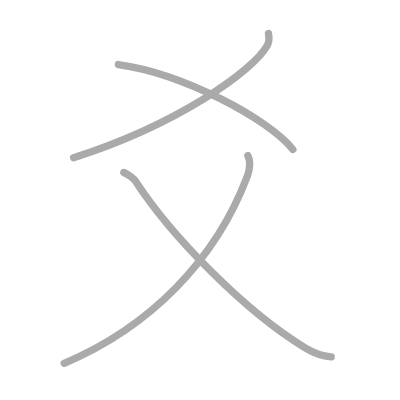
t = 0.00 s
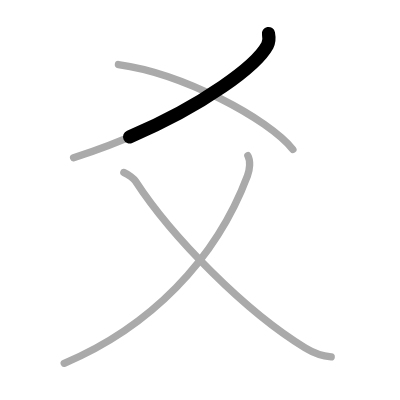
t = 0.75 s
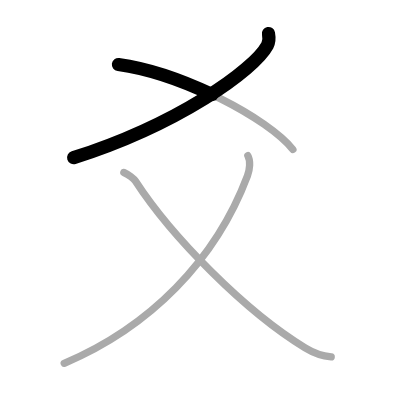
t = 1.50 s
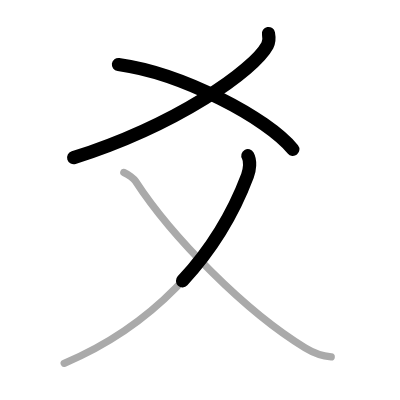
t = 2.50 s
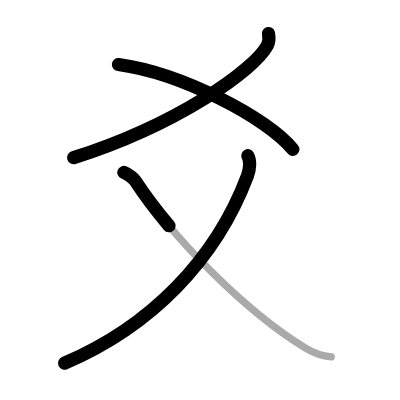
t = 3.25 s
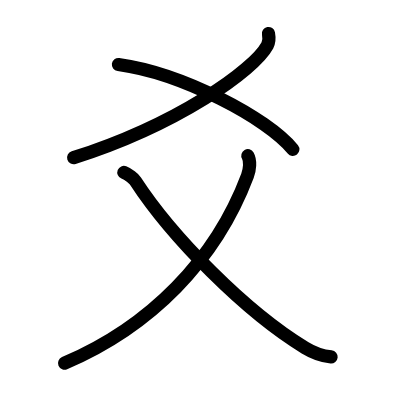
t = 4.00 s

The animated SVG that drew these frames (rendered in a browser with its animation timeline set to each time). Animation: 4 SMIL elements (animate=4); one cycle of 4.00 s.

<?xml version="1.0" standalone="no"?>
<!DOCTYPE svg PUBLIC "-//W3C//DTD SVG 1.1//EN"   "http://www.w3.org/Graphics/SVG/1.1/DTD/svg11.dtd">
<svg width="400px" height="400px"  version="1.1" xmlns="http://www.w3.org/2000/svg">
  <defs>
    <marker id="Triangle" viewBox="0 0 10 10" refX="0" refY="5" markerUnits="strokeWidth" markerWidth="3" style="stroke-opacity:0%;fill:#aaaaaa;" markerHeight="2" orient="auto">
      <path d="M 0 0 L 10 5 L 0 10 z" />
    </marker>
    
    <marker id="Arrow" viewBox="0 0 10 10" refX="5" refY="5" markerUnits="strokeWidth" markerWidth="1.8" style="stroke-opacity:0%;fill:#770000;" markerHeight="2" orient="auto">
      <path d="M 0 4 L 6 4 L 4 1 L 10 5 L 4 9 L 6 6 L 0 6 z" />
        <circle cx="5" cy="5" r="5" />
      </marker>
    
    <marker id="TriangleRed" viewBox="0 0 10 10" refX="0" refY="5" markerUnits="strokeWidth" markerWidth="3" style="stroke-opacity:0%;fill:#CC0000;" markerHeight="2" orient="auto">
      <path d="M 0 0 L 10 5 L 0 10 z" />
    </marker>
    
    <marker id="ArrowRed" viewBox="0 0 10 10" refX="5" refY="5" markerUnits="strokeWidth" markerWidth="1.8" style="stroke-opacity:0%;fill:#CC0000;" markerHeight="2" orient="auto">
      <path d="M 0 4 L 6 4 L 4 1 L 10 5 L 4 9 L 6 6 L 0 6 z" />
        <circle cx="5" cy="5" r="5" />
      </marker>
    
  </defs>
  
  <path style="fill:#ffffff; fill-opacity:100%; fill-rule:evenodd; stroke-width:0;" d="M 0 0 L 400px 0 L 400px 400px L 0 400px L 0 0" />

  <g transform="scale(3.6697247706422 3.6697247706422)">
<path style="fill:none; fill-opacity:0%; fill-rule:evenodd; stroke:#aaaaaa; stroke-opacity:100%; stroke-width: 1.5pt; stroke-linejoin:round; stroke-linecap:round;" d="M73.16 9.14c0.15 0.8 0.31 2.06-0.3 3.2c-3.62 6.75-24.39 21.56-52.81 30.62"></path>
<path style="fill:none; fill-opacity:0%; fill-rule:evenodd; stroke:#aaaaaa; stroke-opacity:100%; stroke-width: 1.5pt; stroke-linejoin:round; stroke-linecap:round;" d="M32.27 17.58C49.75 20 73 32.25 79.81 40.72"></path>
<path style="fill:none; fill-opacity:0%; fill-rule:evenodd; stroke:#aaaaaa; stroke-opacity:100%; stroke-width: 1.5pt; stroke-linejoin:round; stroke-linecap:round;" d="M67.54 42.43c0.8 1.4 0.51 3.84-0.1 5.46C58.75 71 40.79 89.12 17.5 99"></path>
<path style="fill:none; fill-opacity:0%; fill-rule:evenodd; stroke:#aaaaaa; stroke-opacity:100%; stroke-width: 1.5pt; stroke-linejoin:round; stroke-linecap:round;" d="M33.75 47c1.25 0.5 2.75 1.7 3.15 2.32c9.96 15.32 30 35.58 46.25 45.47c2.99 1.82 4.73 2.26 7.1 2.47"></path>

<path style="fill:none; fill-opacity:0%; fill-rule:evenodd; stroke:#000000; stroke-opacity:100%; stroke-width: 2.7pt; stroke-linejoin:round; stroke-linecap:round;" d="M73.16 9.14c0.15 0.8 0.31 2.06-0.3 3.2c-3.62 6.75-24.39 21.56-52.81 30.62" pathLength="100" stroke-dashoffset="100" stroke-dasharray="100 105"><animate id="dashAnim1" attributeName="stroke-dashoffset" from="100" to="0" dur="1s" calcMode="linear" fill="freeze"/></path>
<path style="fill:none; fill-opacity:0%; fill-rule:evenodd; stroke:#000000; stroke-opacity:100%; stroke-width: 2.7pt; stroke-linejoin:round; stroke-linecap:round;" d="M32.27 17.58C49.75 20 73 32.25 79.81 40.72" pathLength="100" stroke-dashoffset="100" stroke-dasharray="100 105"><animate id="dashAnim2" attributeName="stroke-dashoffset" from="100" to="0" dur="1s" calcMode="linear" begin="dashAnim1.end" fill="freeze"/></path>
<path style="fill:none; fill-opacity:0%; fill-rule:evenodd; stroke:#000000; stroke-opacity:100%; stroke-width: 2.7pt; stroke-linejoin:round; stroke-linecap:round;" d="M67.54 42.43c0.8 1.4 0.51 3.84-0.1 5.46C58.75 71 40.79 89.12 17.5 99" pathLength="100" stroke-dashoffset="100" stroke-dasharray="100 105"><animate id="dashAnim3" attributeName="stroke-dashoffset" from="100" to="0" dur="1s" calcMode="linear" begin="dashAnim2.end" fill="freeze"/></path>
<path style="fill:none; fill-opacity:0%; fill-rule:evenodd; stroke:#000000; stroke-opacity:100%; stroke-width: 2.7pt; stroke-linejoin:round; stroke-linecap:round;" d="M33.75 47c1.25 0.5 2.75 1.7 3.15 2.32c9.96 15.32 30 35.58 46.25 45.47c2.99 1.82 4.73 2.26 7.1 2.47" pathLength="100" stroke-dashoffset="100" stroke-dasharray="100 105"><animate id="dashAnim4" attributeName="stroke-dashoffset" from="100" to="0" dur="1s" calcMode="linear" begin="dashAnim3.end" fill="freeze"/></path>

</g>

</svg>  
          
